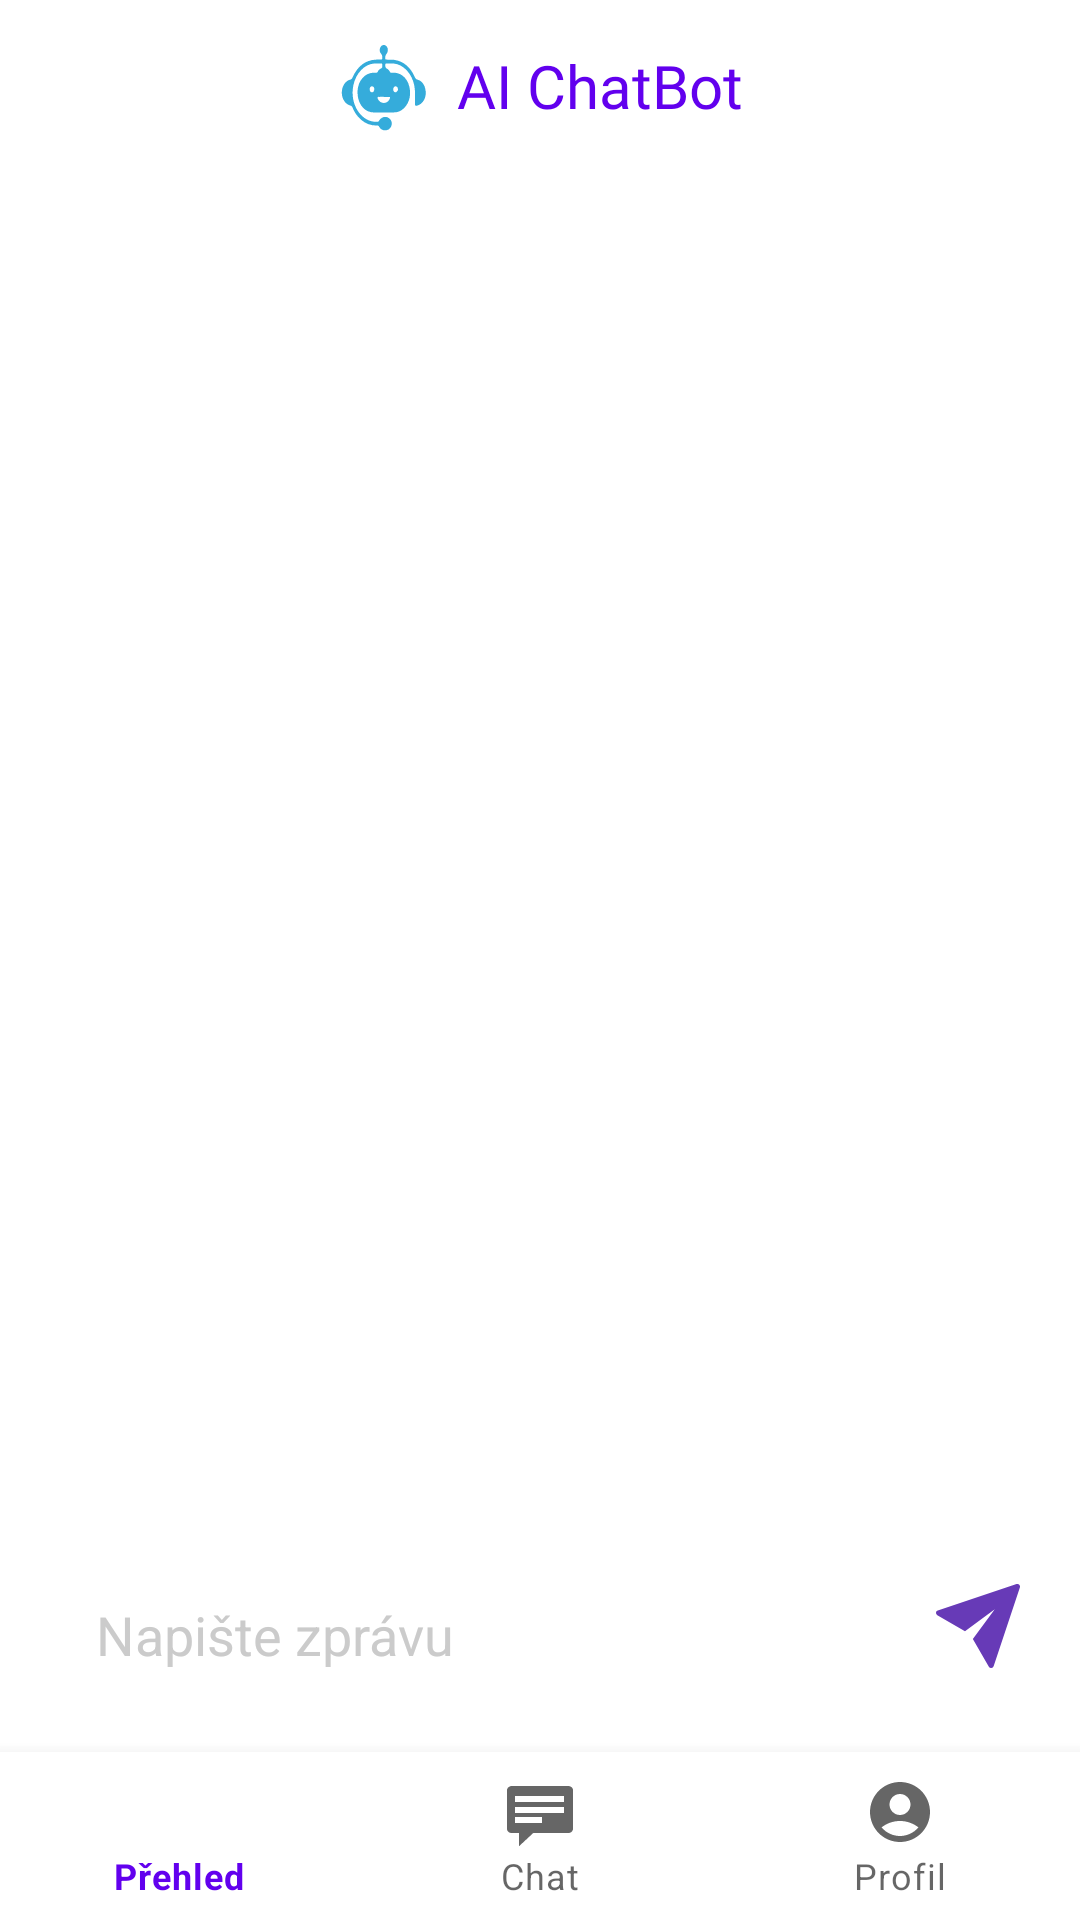

Produce the Android XML layout that renders to this screen, including the resource entries it uses.
<!-- AndroidManifest.xml: application theme Theme.AplikaceProChronickéPacienty -->
<!-- res/layout/activity_chat.xml -->
<?xml version="1.0" encoding="utf-8"?>
<androidx.constraintlayout.widget.ConstraintLayout xmlns:android="http://schemas.android.com/apk/res/android"
    xmlns:app="http://schemas.android.com/apk/res-auto"
    xmlns:tools="http://schemas.android.com/tools"
    android:id="@+id/main"
    style="@style/ChatBackground"
    android:layout_width="match_parent"
    android:layout_height="match_parent"
    tools:context=".navbar.Chat">

    <FrameLayout
        android:id="@+id/constraintLayout"
        android:layout_width="40dp"
        android:layout_height="40dp"
        android:layout_marginEnd="16dp"
        android:layout_marginBottom="75dp"
        app:layout_constraintBottom_toBottomOf="parent"
        app:layout_constraintEnd_toEndOf="parent">

        <ImageButton
            android:id="@+id/btnSend"
            android:layout_width="match_parent"
            android:layout_height="match_parent"
            android:layout_marginStart="4dp"
            android:layout_marginTop="1dp"
            android:background="@null"
            android:contentDescription="@string/poslat_zpravu"
            android:padding="8dp"
            android:src="@drawable/ic_send"
            app:tint="@color/fialova"

            />

    </FrameLayout>

    <EditText
        android:id="@+id/editMessage"
        style="@style/ChatDesignInput"
        android:layout_width="0dp"
        android:layout_height="40dp"
        android:layout_marginStart="16sp"
        android:layout_marginEnd="8sp"
        android:layout_marginBottom="75dp"
        android:autofillHints="Napište zprávu"
        android:ems="10"
        android:hint="@string/napis_svoji_zpravu"
        android:inputType="text"
        android:paddingStart="16dp"
        android:paddingEnd="16dp"
        app:layout_constraintBottom_toBottomOf="parent"
        app:layout_constraintEnd_toStartOf="@id/constraintLayout"
        app:layout_constraintStart_toStartOf="parent" />

    <RelativeLayout
        android:id="@+id/text_layout"
        android:layout_width="match_parent"
        android:layout_height="wrap_content"
        android:gravity="center_vertical|center_horizontal"
        android:orientation="horizontal"
        app:layout_constraintEnd_toEndOf="parent"
        app:layout_constraintStart_toStartOf="parent"
        app:layout_constraintTop_toTopOf="parent"
        style="@style/Navbar">

        <TextView
            android:id="@+id/textView"
            android:layout_width="wrap_content"
            android:layout_height="wrap_content"
            android:layout_centerVertical="true"
            android:layout_marginStart="40dp"
            android:layout_marginTop="30dp"
            android:fontFamily="@font/montserrat_bold"
            android:text="@string/ai_chatbot"
            android:textColor="@color/modro_fialova"
            android:textSize="20sp"
            app:layout_constraintEnd_toEndOf="parent"
            app:layout_constraintStart_toStartOf="parent"
            app:layout_constraintTop_toTopOf="parent" />

        <ImageView
            android:layout_width="wrap_content"
            android:layout_height="wrap_content"
            android:layout_centerVertical="true"
            android:contentDescription="@string/obrazek_ai"
            android:src="@drawable/ic_chat" />


    </RelativeLayout>


    <androidx.recyclerview.widget.RecyclerView
        android:id="@+id/chatView"
        style="@style/ChatBackground"
        android:layout_width="match_parent"
        android:layout_height="0dp"
        android:layout_marginBottom="15dp"
        android:orientation="vertical"
        app:layoutManager="androidx.recyclerview.widget.LinearLayoutManager"
        app:layout_constraintBottom_toTopOf="@id/constraintLayout"
        app:layout_constraintStart_toStartOf="parent"
        app:layout_constraintTop_toBottomOf="@+id/text_layout"
        app:layout_constraintVertical_bias="1.0"
        app:stackFromEnd="false"
        tools:itemCount="2"
        tools:listitem="@layout/adapter_message" />

    <com.google.android.material.bottomnavigation.BottomNavigationView
        android:id="@+id/bottom_nav"
        style="@style/Navbar"
        android:layout_width="0dp"
        android:layout_height="wrap_content"
        android:layout_marginStart="0dp"
        android:layout_marginEnd="0dp"
        app:layout_constraintBottom_toBottomOf="parent"
        app:layout_constraintLeft_toLeftOf="parent"
        app:layout_constraintRight_toRightOf="parent"
        app:menu="@menu/bottom_nav_menu" />

</androidx.constraintlayout.widget.ConstraintLayout>
<!-- res/layout/adapter_message.xml (included above) -->
<?xml version="1.0" encoding="utf-8"?>
<androidx.constraintlayout.widget.ConstraintLayout xmlns:android="http://schemas.android.com/apk/res/android"
    xmlns:app="http://schemas.android.com/apk/res-auto"
    xmlns:tools="http://schemas.android.com/tools"
    android:layout_width="match_parent"
    android:layout_height="wrap_content"
    android:orientation="vertical"
    android:paddingTop="20dp"
    android:paddingLeft="8dp"
    android:paddingRight="8dp"
    android:paddingBottom="20dp"
    style="@style/ChatBackground"
    >

    <TextView
        android:id="@+id/message_send"
        android:layout_width="0dp"
        android:layout_height="wrap_content"
        android:autoSizeTextType="uniform"
        android:background="@drawable/sablona_zprava_poslana"
        android:fontFamily="@font/open_sans"
        android:includeFontPadding="false"
        android:lineSpacingExtra="5sp"
        android:maxWidth="200dp"
        android:paddingStart="14sp"
        android:paddingTop="10dp"
        android:paddingEnd="14sp"
        android:paddingBottom="10dp"
        style="@style/ChatMessageUser"
        android:textSize="16sp"
        app:layout_constraintEnd_toEndOf="parent"
        app:layout_constraintTop_toTopOf="parent"
        app:layout_constraintWidth_max="wrap">

    </TextView>

    <TextView

        android:id="@+id/message_receive"
        android:layout_width="0dp"
        android:layout_height="wrap_content"
        android:layout_marginStart="4dp"
        android:autoSizeTextType="uniform"
        android:fontFamily="@font/open_sans"
        android:includeFontPadding="false"
        android:maxWidth="200dp"
        android:paddingStart="12sp"
        android:paddingTop="8dp"
        android:paddingEnd="12sp"
        android:paddingBottom="8dp"
        android:lineSpacingExtra="5sp"
        style="@style/ChatMessageResponse"
        android:textSize="16sp"
        app:layout_constraintTop_toBottomOf="@id/message_send"
        app:layout_constraintWidth_max="wrap"

        tools:ignore="MissingConstraints" />

</androidx.constraintlayout.widget.ConstraintLayout>
<!-- resources referenced by this layout -->
<resources>
  <color name="fialova">#673AB7</color>
  <color name="modro_fialova">#6200ee</color>
  <!-- drawable ic_chat: vector/xml drawable (drawable, 2836 chars, omitted) -->
  <!-- drawable ic_send: vector/xml drawable (drawable, 23839 chars, omitted) -->
  <!-- drawable sablona_zprava_poslana (drawable) -->
  <?xml version="1.0" encoding="utf-8"?>
  <shape xmlns:android="http://schemas.android.com/apk/res/android"
  
      android:shape="rectangle">
  
      <solid android:color="@color/fialova" />
      <corners
          android:bottomLeftRadius="24sp"
          android:topLeftRadius="24sp"
          android:topRightRadius="24sp" />
  
  </shape>
  <string name="ai_chatbot">AI ChatBot</string>
  <string name="napis_svoji_zpravu">Napište zprávu</string>
  <string name="obrazek_ai">Obrázek AI</string>
  <string name="poslat_zpravu">Poslat zprávu</string>
  <style name="ChatBackground">
  
          <item name="android:background">@color/white</item>
  
      </style>
  <style name="ChatDesignInput">
  
          <item name="android:background">@drawable/chat_pozadi_kruh_white</item>
  
          <item name="android:textColor">@color/black</item>
  
          <item name="android:textColorHint">#cbcbcb</item>
  
      </style>
  <style name="ChatMessageResponse">
  
          <item name="android:textColor">@color/black</item>
  
          <item name="android:background">@drawable/zprava_dorucena_white</item>
  
      </style>
  <style name="ChatMessageUser">
  
          <item name="android:textColor">@color/white</item>
  
      </style>
  <style name="Navbar">
  
          <item name="android:background">@color/white</item>
  
      </style>
  <style name="Theme.AplikaceProChronickéPacienty" parent="Theme.MaterialComponents.DayNight.DarkActionBar">
          
          <item name="colorPrimary">@color/modro_fialova</item>
          <item name="colorPrimaryVariant">@color/modro_fialova</item>
          <item name="colorOnPrimary">@color/white</item>
          
          <item name="colorSecondary">@color/modro_fialova</item>
          <item name="colorSecondaryVariant">@color/teal_700</item>
          <item name="colorOnSecondary">@color/black</item>
          
          <item name="android:statusBarColor">?attr/colorPrimaryVariant</item>
          
      </style>
  <color name="white">#FFFFFFFF</color>
  <color name="black">#FF000000</color>
  <!-- drawable zprava_dorucena_white (drawable) -->
  <?xml version="1.0" encoding="utf-8"?>
  <shape xmlns:android="http://schemas.android.com/apk/res/android"
  
      android:shape="rectangle">
  
      <solid android:color="#eeeced" />
      <corners
          android:bottomRightRadius="24sp"
          android:topLeftRadius="24sp"
          android:topRightRadius="24sp" />
  
  </shape>
  <color name="teal_700">#FF018786</color>
</resources>
